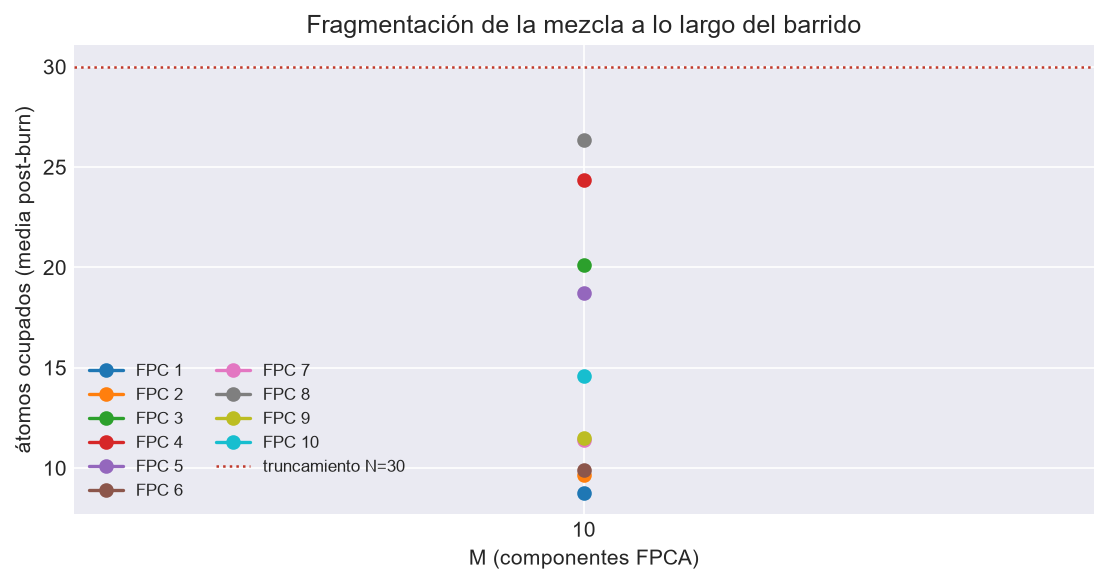

The data file committed next to this chart (first rows):
M, FPC, cadena, media, max, p99, N_trunc, toca_truncamiento, frac_en_N
10, 1, 1, 8.761, 30, 21.0, 30, True, 0.003
10, 2, 1, 9.659, 30, 30.0, 30, True, 0.011
10, 3, 1, 20.13, 30, 30.0, 30, True, 0.1185
10, 4, 1, 24.34, 30, 30.0, 30, True, 0.29
10, 5, 1, 18.72, 30, 30.0, 30, True, 0.078
10, 6, 1, 9.911, 30, 23.0, 30, True, 0.004
10, 7, 1, 11.42, 30, 30.0, 30, True, 0.0235
10, 8, 1, 26.33, 30, 30.0, 30, True, 0.4845
10, 9, 1, 11.5, 30, 27.0, 30, True, 0.005
10, 10, 1, 14.61, 30, 30.0, 30, True, 0.0515
